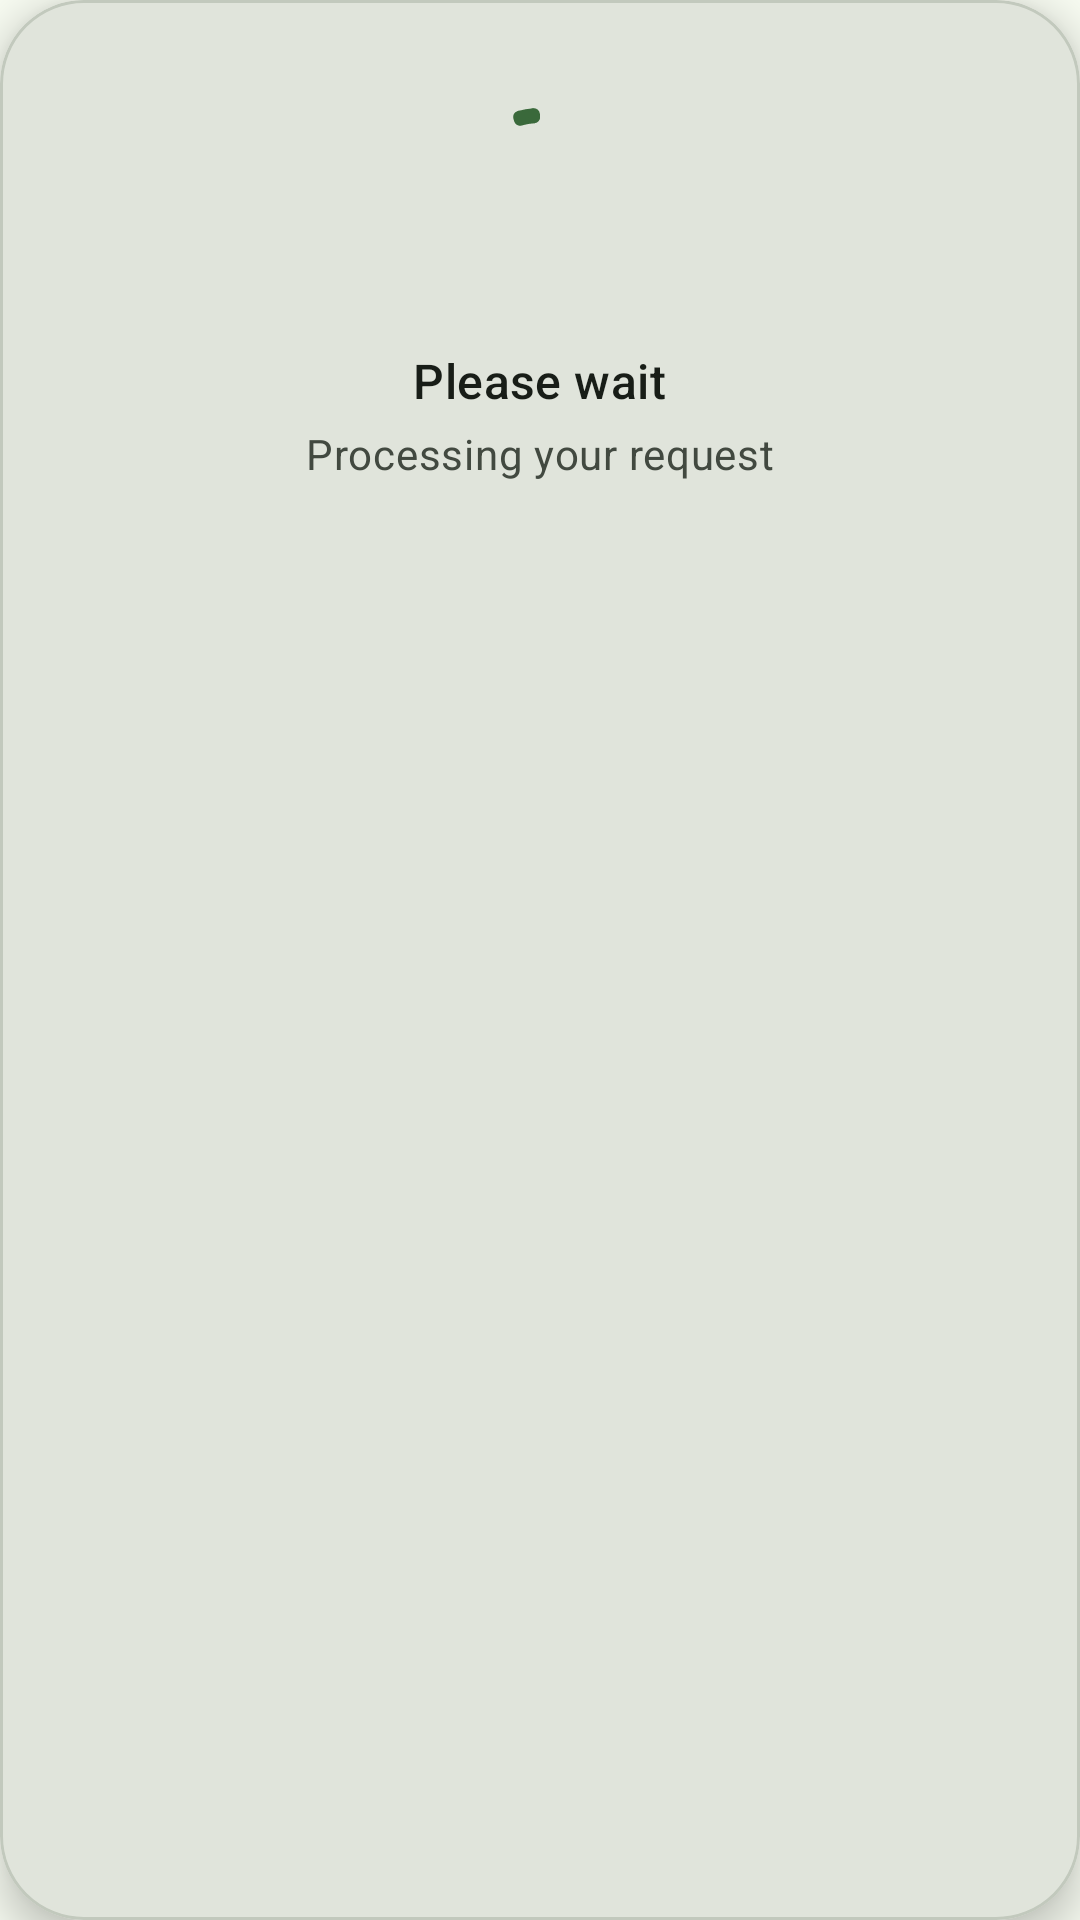

Produce the Android XML layout that renders to this screen, including the resource entries it uses.
<!-- AndroidManifest.xml: application theme Theme.PlantLk -->
<!-- res/layout/dialog_loading.xml -->
<?xml version="1.0" encoding="utf-8"?>
<com.google.android.material.card.MaterialCardView
    xmlns:android="http://schemas.android.com/apk/res/android"
    xmlns:app="http://schemas.android.com/apk/res-auto"
    android:layout_width="280dp"
    android:layout_height="wrap_content"
    android:layout_gravity="center"
    app:cardBackgroundColor="?attr/colorSurfaceContainerHighest"
    app:cardCornerRadius="28dp"
    app:cardElevation="8dp"
    app:strokeColor="?attr/colorOutlineVariant"
    app:strokeWidth="1dp">

    <LinearLayout
        android:layout_width="match_parent"
        android:layout_height="wrap_content"
        android:gravity="center"
        android:orientation="vertical"
        android:paddingStart="24dp"
        android:paddingEnd="24dp"
        android:paddingTop="32dp"
        android:paddingBottom="32dp">

        <com.google.android.material.progressindicator.CircularProgressIndicator
            android:id="@+id/progressIndicator"
            android:layout_width="56dp"
            android:layout_height="56dp"
            android:indeterminate="true"
            app:indicatorColor="?attr/colorPrimary"
            app:indicatorSize="56dp"
            app:trackColor="?attr/colorSurfaceVariant"
            app:trackThickness="5dp" />

        <TextView
            android:layout_width="wrap_content"
            android:layout_height="wrap_content"
            android:layout_marginTop="20dp"
            android:text="Please wait"
            android:textAppearance="?attr/textAppearanceTitleMedium"
            android:textColor="?attr/colorOnSurface" />

        <TextView
            android:layout_width="match_parent"
            android:layout_height="wrap_content"
            android:layout_marginTop="4dp"
            android:gravity="center"
            android:maxLines="1"
            android:text="Processing your request"
            android:textAppearance="?attr/textAppearanceBodyMedium"
            android:textColor="?attr/colorOnSurfaceVariant" />

        <LinearLayout
            android:layout_width="wrap_content"
            android:layout_height="wrap_content"
            android:layout_marginTop="16dp"
            android:gravity="center"
            android:orientation="horizontal">

            <View
                android:id="@+id/dot1"
                android:layout_width="7dp"
                android:layout_height="7dp"
                android:layout_marginHorizontal="4dp"
                android:background="@drawable/dot_primary" />

            <View
                android:id="@+id/dot2"
                android:layout_width="7dp"
                android:layout_height="7dp"
                android:layout_marginHorizontal="4dp"
                android:background="@drawable/dot_primary" />

            <View
                android:id="@+id/dot3"
                android:layout_width="7dp"
                android:layout_height="7dp"
                android:layout_marginHorizontal="4dp"
                android:background="@drawable/dot_primary" />

        </LinearLayout>

    </LinearLayout>

</com.google.android.material.card.MaterialCardView>
<!-- resources referenced by this layout -->
<resources>
  <style name="Widget.PlantLk.NavigationView" parent="Widget.Material3.NavigationView">
          <item name="itemShapeAppearance">@style/ShapeAppearance.PlantLk.NavItem</item>
          <item name="itemShapeInsetStart">8dp</item>
          <item name="itemShapeInsetEnd">16dp</item>
          <item name="itemShapeInsetTop">4dp</item>
          <item name="itemShapeInsetBottom">4dp</item>
          <item name="itemIconPadding">16dp</item>
          <item name="itemHorizontalPadding">28dp</item>
      </style>
  <color name="md_theme_primary">#3A693B</color>
  <color name="md_theme_onPrimary">#FFFFFF</color>
  <color name="md_theme_primaryContainer">#BBF0B6</color>
  <color name="md_theme_onPrimaryContainer">#225025</color>
  <color name="md_theme_secondary">#52634F</color>
  <color name="md_theme_onSecondary">#FFFFFF</color>
  <color name="md_theme_secondaryContainer">#D5E8CF</color>
  <color name="md_theme_onSecondaryContainer">#3B4B39</color>
  <color name="md_theme_tertiary">#39656B</color>
  <color name="md_theme_onTertiary">#FFFFFF</color>
  <color name="md_theme_tertiaryContainer">#BCEBF1</color>
  <color name="md_theme_onTertiaryContainer">#1F4D53</color>
  <color name="md_theme_error">#BA1A1A</color>
  <color name="md_theme_onError">#FFFFFF</color>
  <color name="md_theme_errorContainer">#FFDAD6</color>
  <color name="md_theme_onErrorContainer">#93000A</color>
  <color name="md_theme_background">#F7FBF1</color>
  <color name="md_theme_onBackground">#181D17</color>
  <color name="md_theme_surface">#F7FBF1</color>
  <color name="md_theme_onSurface">#181D17</color>
  <color name="md_theme_surfaceVariant">#DEE5D9</color>
  <color name="md_theme_onSurfaceVariant">#424940</color>
  <color name="md_theme_outline">#72796F</color>
  <color name="md_theme_outlineVariant">#C2C9BD</color>
  <color name="md_theme_inverseSurface">#2D322C</color>
  <color name="md_theme_inverseOnSurface">#EEF2E9</color>
  <color name="md_theme_inversePrimary">#9FD49B</color>
  <color name="md_theme_primaryFixed">#BBF0B6</color>
  <color name="md_theme_onPrimaryFixed">#002105</color>
  <color name="md_theme_primaryFixedDim">#9FD49B</color>
  <color name="md_theme_onPrimaryFixedVariant">#225025</color>
  <color name="md_theme_secondaryFixed">#D5E8CF</color>
  <color name="md_theme_onSecondaryFixed">#101F10</color>
  <color name="md_theme_secondaryFixedDim">#B9CCB4</color>
  <color name="md_theme_onSecondaryFixedVariant">#3B4B39</color>
  <color name="md_theme_tertiaryFixed">#BCEBF1</color>
  <color name="md_theme_onTertiaryFixed">#001F23</color>
  <color name="md_theme_tertiaryFixedDim">#A1CED5</color>
  <color name="md_theme_onTertiaryFixedVariant">#1F4D53</color>
  <color name="md_theme_surfaceDim">#D7DBD2</color>
  <color name="md_theme_surfaceBright">#F7FBF1</color>
  <color name="md_theme_surfaceContainerLowest">#FFFFFF</color>
  <color name="md_theme_surfaceContainerLow">#F1F5EC</color>
  <color name="md_theme_surfaceContainer">#EBEFE6</color>
  <color name="md_theme_surfaceContainerHigh">#E6E9E0</color>
  <color name="md_theme_surfaceContainerHighest">#E0E4DB</color>
  <style name="ShapeAppearance.PlantLk.NavItem" parent="">
          <item name="cornerFamily">rounded</item>
          <item name="cornerSize">16dp</item>
      </style>
</resources>
